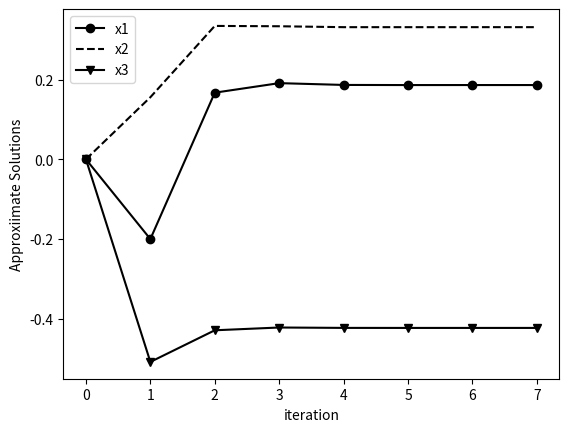

This figure's Python source:
from numpy import zeros
import matplotlib.pyplot as plt

m = 8
x1 = zeros(m)
x2 = zeros(m)
x3 = zeros(m)
it = range(m)

print('%7s %9s %9s %9s' % ('k', 'x1', 'x2', 'x3'))
print('%7d %9.5f %9.5f %9.5f' % (0, x1[0], x2[0], x3[0]))

for k in range(m - 1):
    x1[k + 1] = (-1.0 + 2.0 * x2[k] - 3.0 * x3[k]) / 5.0
    x2[k + 1] = (2.0 + 3.0 * x1[k + 1] - x3[k]) / 9.0
    x3[k + 1] = (-3.0 + 2.0 * x1[k + 1] - x2[k + 1]) / 7.0
    print('%7d %9.5f %9.5f %9.5f' % (k + 1, x1[k + 1], x2[k + 1], x3[k + 1]))


plt.plot(it, x1, 'ko-', label='x1')
plt.plot(it, x2, 'k--', label='x2')
plt.plot(it, x3, 'kv-', label='x3')
plt.legend()
plt.xlabel('iteration')
plt.ylabel('Approxiimate Solutions')
plt.show()